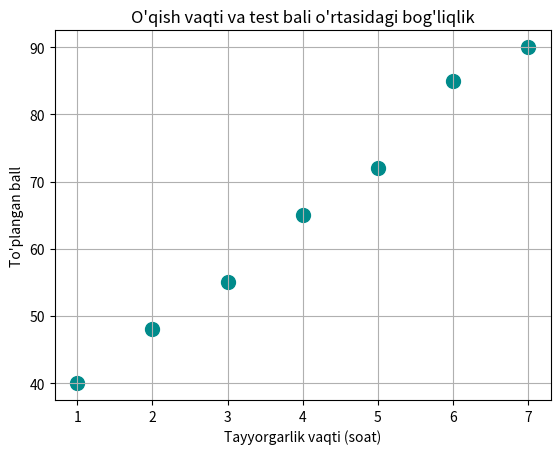

Generate this figure with matplotlib:
import matplotlib.pyplot as plt

soat = [1, 2, 3, 4, 5, 6, 7]
ball = [40, 48, 55, 65, 72, 85, 90]

plt.scatter(soat, ball, color="darkcyan", s=100) 
plt.title("O'qish vaqti va test bali o'rtasidagi bog'liqlik")
plt.xlabel("Tayyorgarlik vaqti (soat)")
plt.ylabel("To'plangan ball")
plt.grid(True)
plt.show()
